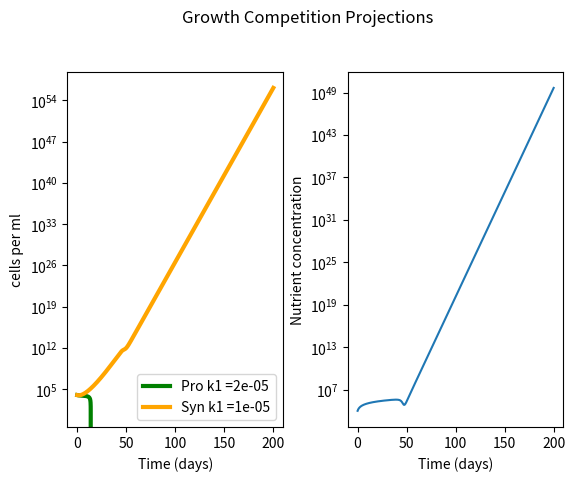

The script that saved this image:
#!/usr/bin/env python3
# -*- coding: utf-8 -*-
"""
name:   no_leak.py 

[redacted]

Goal: 
    Compete Pro and Syn on one nutrient N
    Pro to have higher affinity for N (as well as usage perhaps) than Syn
    Pro dies from HOOH and SYn detoxes only for itselfc

[redacted]




"""


import pandas as pd
import numpy as np
import matplotlib.pyplot as plt
from scipy import *
from scipy.integrate import odeint





################################

# model 

###################################

'''
plankton = (max growth rate)(nutient concentration)/michelis-mention constant) + (nutrinet concentration) (Population size) 
nutrients = (Supply of nutrient) - (max growth rate)(nutient concentration)/michelis-mention constant) + (nutrinet concentration)


k1 (p or s) = alpha (per day rate)
k2 = vmax (per day rate)
P = Prochlorococcus abundance (cells/ml)
S = Synechococcys abundance (cells/ml)
N = nutrient concetration (nM conentration per ml)


muP = (k2 * N /( (k2/k1p) + N) )
muS = (k2 * N /( (k2/k1s) + N) )
dPdt = P * muP 
dSdt = S * muS  
dNdt = supply - (muP * P) - (muS *S)


'''
#####################
# Set UP
######################


step = 0.01
ndays = 200
mtimes = np.linspace(0,ndays,int(ndays/step))

#initial values 
P0 = 1e4
S0 = 1e4
N0 = 1.0e4        #nM 
H0 = 1500     #nm
inits = (P0,S0,N0,H0)

#parameters

k1p =  0.00002     #Pro alpha
k1s =  0.00001      #Syn alpha 
k2 =  0.88    #Vmax    shared for P and S here
dp = 0.2   #pro delta
ds =  0.2   #syn delta
kdam = 0.5   #hooh mediated damage rate of Pro 
delta = 0.2       #decay rate of HOOH via Syn 
params = [k1p,k1s,k2,dp,ds,kdam,delta]
#params = list(zip(k1s,k2s,kdams))



#empty arrays 
P = np.array([])
S  = np.array([])
N = np.array([])
H = np.array([])
y = [P,S,N,H]


#function set up for ode int


def comp(y,t,params):
    k1p,k1s,k2,dp,ds,kdam,delta = params[0], params[1], params[2],params[3],params[4], params[5],params[6]
    P,S,N,H = y[0],y[1],y[2],y[3]
    Nsupply = N0
    S_HOOH = H0
    Qnp = (9.6e-15*(1/(14.0))*1e+9)  #Nitrogen Quota for Pro from Bertillison? 
    Qns = (20.0e-15*(1/(14.0))*1e+9)  #Nitrogen Quota for Syn from Bertillison? 
    muP = (k2 * N /( (k2/k1p) + N) )
    muS = (k2 * N /( (k2/k1s) + N) )
    dPdt = P * muP - (dp *P) - kdam*H
    dSdt = S * muS - (ds *S) 
    dNdt = Nsupply - (muP * P * Qnp) - (muS * S * Qns)
    dHdt = S_HOOH - delta*H
    return [dPdt,dSdt,dNdt,dHdt]

#solve ODEs via odeint
competition  = odeint(comp, inits, mtimes, args = (params,))

#redefine where P and N are in returned matrix from ode int
Ps = competition[:,0]
Ss = competition[:,1]
Ns = competition[:,2]
Hs = competition[:,3]



#####################################

#  Graphing

#####################################



fig, (ax1, ax2) = plt.subplots(1, 2)
fig.suptitle('Growth Competition Projections')
plt.subplots_adjust(wspace = 0.3, top = 0.85)


ax1.plot(mtimes, Ps , linewidth = 3, color = 'g', label = 'Pro k1 =' + str(k1p))
ax1.plot(mtimes, Ss , linewidth = 3, color = 'orange', label = 'Syn k1 =' + str(k1s))
ax1.set(xlabel='Time (days)', ylabel='cells per ml')

ax2.plot(mtimes, Ns, label = "Nutrient Concentration over time")
ax2.set(xlabel='Time (days)', ylabel='Nutrient concentration')

ax1.semilogy()
ax2.semilogy()

ax1.legend(loc = 'lower right')

plt.show()








